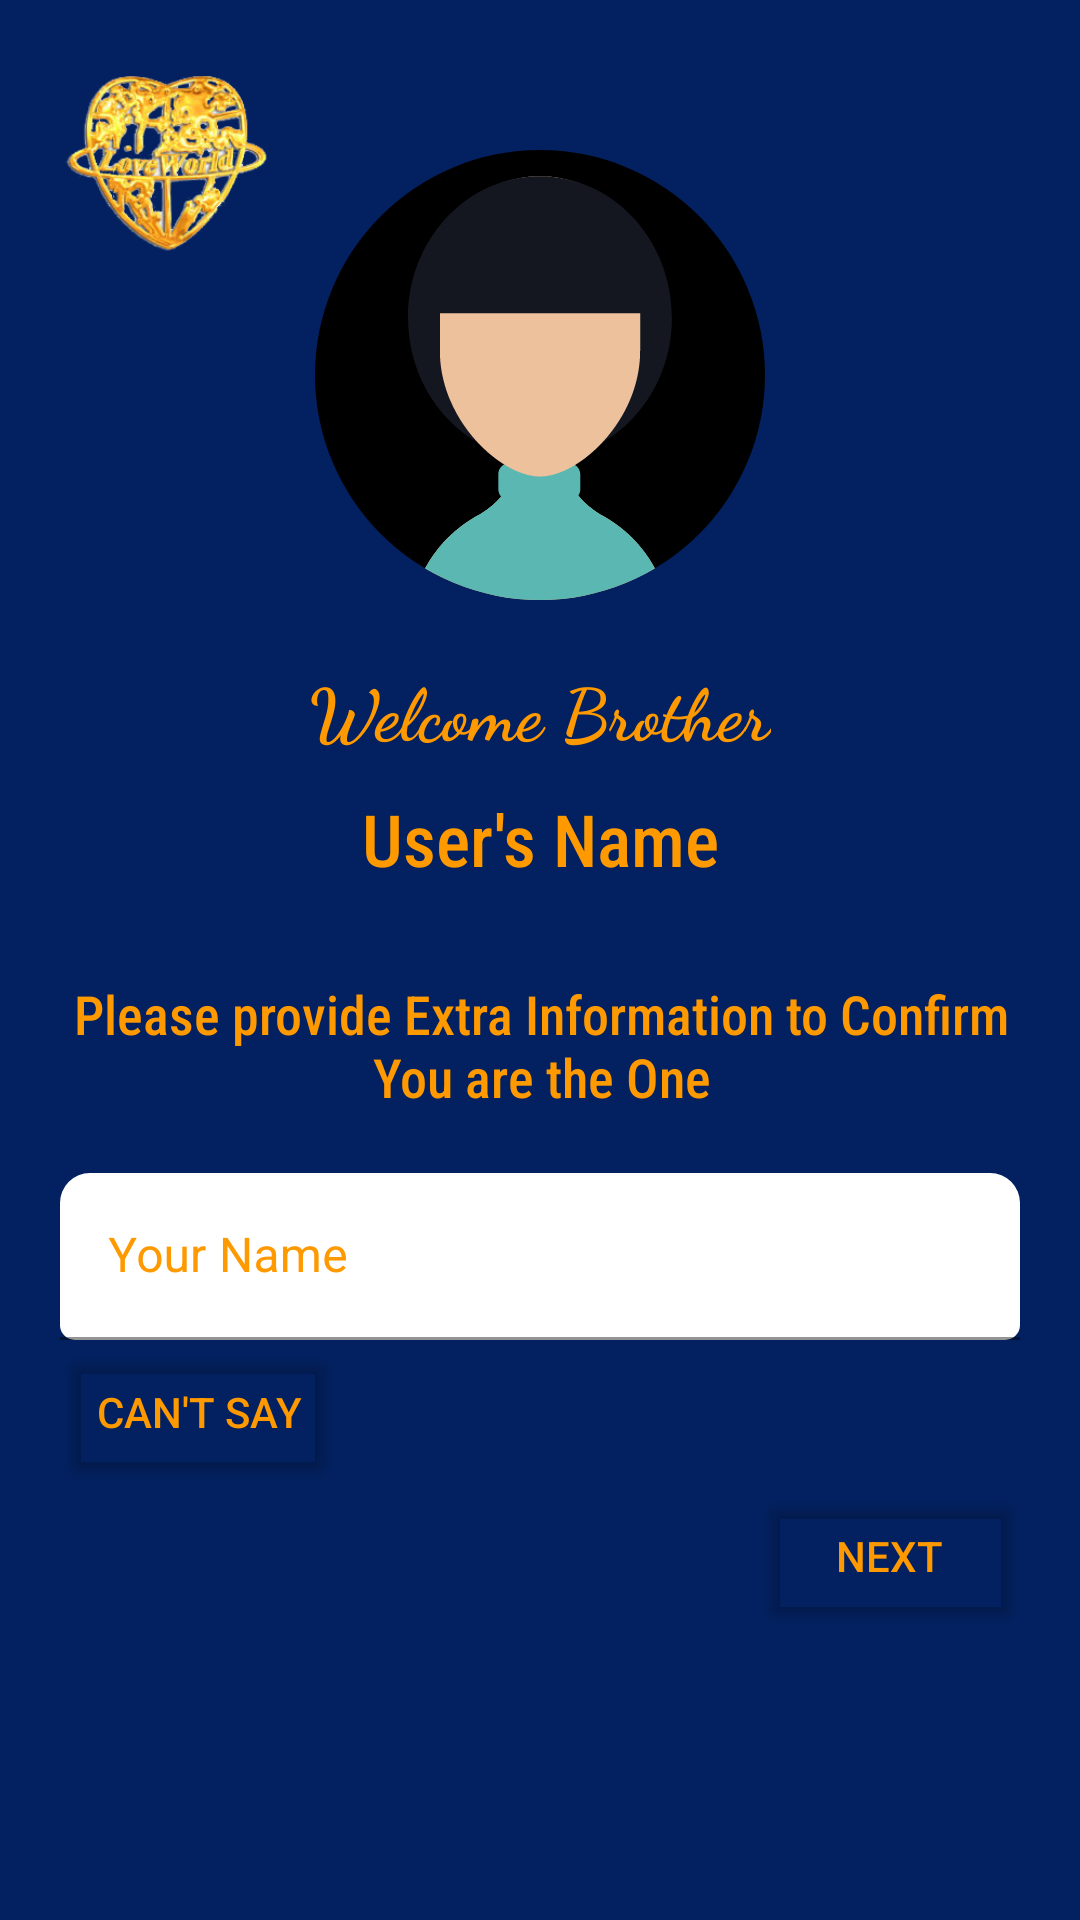

Android layout source for this screen:
<!-- AndroidManifest.xml: application theme AppTheme -->
<!-- res/layout/interactive_extra.xml -->
<?xml version="1.0" encoding="utf-8"?>
<RelativeLayout xmlns:android="http://schemas.android.com/apk/res/android"
    xmlns:app="http://schemas.android.com/apk/res-auto"
    xmlns:tools="http://schemas.android.com/tools"
    android:layout_width="match_parent"
    android:layout_height="wrap_content"
    android:background="@color/colorPrimary"
    tools:context=".interactive.InteractiveConfirmActivity">

    <androidx.core.widget.NestedScrollView
        android:layout_width="match_parent"
        android:layout_height="match_parent"
        android:fitsSystemWindows="true">

        <androidx.constraintlayout.widget.ConstraintLayout
            android:layout_width="match_parent"
            android:layout_height="match_parent"
            >

            <ImageView
                android:id="@+id/imageView3"
                android:layout_width="150dp"
                android:layout_height="150dp"
                android:layout_marginTop="50dp"
                app:layout_constraintEnd_toEndOf="parent"
                app:layout_constraintStart_toStartOf="parent"
                app:layout_constraintTop_toTopOf="parent"
                app:srcCompat="@drawable/avatar_1" />

            <TextView
                android:id="@+id/welcome_message"
                android:layout_width="wrap_content"
                android:layout_height="wrap_content"
                android:layout_marginTop="20dp"
                android:fontFamily="cursive"
                android:text="Welcome Brother"
                android:textColor="@color/colorAccent"
                android:textSize="24sp"
                android:textStyle="bold"
                app:layout_constraintEnd_toEndOf="@+id/imageView3"
                app:layout_constraintStart_toStartOf="@+id/imageView3"
                app:layout_constraintTop_toBottomOf="@+id/imageView3" />

            <TextView
                android:id="@+id/user_name"
                android:layout_width="wrap_content"
                android:layout_height="wrap_content"
                android:layout_marginTop="10dp"
                android:fontFamily="sans-serif-condensed-medium"
                android:text="User's Name"
                android:textColor="@color/colorAccent"
                android:textSize="24sp"
                app:layout_constraintEnd_toEndOf="@+id/welcome_message"
                app:layout_constraintStart_toStartOf="@+id/welcome_message"
                app:layout_constraintTop_toBottomOf="@+id/welcome_message" />

            <TextView
                android:id="@+id/info_msg"
                android:layout_width="wrap_content"
                android:layout_height="wrap_content"
                android:layout_marginTop="30dp"
                android:fontFamily="sans-serif-condensed-medium"
                android:paddingStart="20dp"
                android:paddingEnd="20dp"
                android:text="Please provide Extra Information to Confirm You are the One"
                android:textAlignment="center"
                android:textColor="@color/colorAccent"
                android:textSize="18sp"
                app:layout_constraintEnd_toEndOf="@+id/user_name"
                app:layout_constraintStart_toStartOf="@+id/user_name"
                app:layout_constraintTop_toBottomOf="@+id/user_name" />

            <com.google.android.material.textfield.TextInputLayout
                android:id="@+id/interactive_question"
                style="@style/Widget.MaterialComponents.TextInputLayout.FilledBox"
                android:layout_width="match_parent"
                android:layout_height="wrap_content"
                android:layout_marginStart="20dp"
                android:layout_marginTop="20dp"
                android:layout_marginEnd="20dp"
                android:hint="Your Name"
                android:maxWidth="100dp"
                android:textColorHint="@color/colorAccent2"
                app:boxBackgroundColor="@android:color/white"
                app:boxBackgroundMode="filled"
                app:boxCornerRadiusBottomEnd="5dp"
                app:boxCornerRadiusBottomStart="5dp"
                app:boxCornerRadiusTopEnd="10dp"
                app:boxCornerRadiusTopStart="10dp"
                app:boxStrokeColor="@color/colorAccent2"
                app:hintAnimationEnabled="true"
                app:hintEnabled="true"
                app:hintTextAppearance="@style/appHint"
                app:layout_constraintEnd_toEndOf="@+id/info_msg"
                app:layout_constraintStart_toStartOf="@+id/info_msg"
                app:layout_constraintTop_toBottomOf="@+id/info_msg">

                <com.google.android.material.textfield.TextInputEditText
                    android:id="@+id/interactive_response"
                    android:layout_width="match_parent"
                    android:layout_height="wrap_content"
                    android:inputType="textAutoCorrect|textCapWords"
                    android:singleLine="true" />
            </com.google.android.material.textfield.TextInputLayout>

            <Button
                android:id="@+id/button"
                android:layout_width="wrap_content"
                android:layout_height="wrap_content"
                android:backgroundTint="@android:color/transparent"
                android:onClick="confirm"
                android:text="Next"
                android:textColor="@color/colorAccent2"
                app:iconTint="@color/colorAccent2"
                app:layout_constraintEnd_toEndOf="@+id/interactive_question"
                app:layout_constraintTop_toBottomOf="@+id/button2" />

            <Button
                android:id="@+id/button2"
                android:layout_width="wrap_content"
                android:layout_height="wrap_content"
                android:backgroundTint="@android:color/transparent"
                android:onClick="noRemembrance"
                android:text="Can't Say"
                android:textColor="@color/colorAccent2"
                app:iconTint="@color/colorAccent2"
                app:layout_constraintStart_toStartOf="@+id/interactive_question"
                app:layout_constraintTop_toBottomOf="@+id/interactive_question" />


            <ImageView
                android:id="@+id/imageView4"
                android:layout_width="70dp"
                android:layout_height="70dp"
                android:layout_marginStart="20dp"
                android:layout_marginTop="20dp"
                app:layout_constraintStart_toStartOf="parent"
                app:layout_constraintTop_toTopOf="parent"
                app:srcCompat="@drawable/ce_logo" />

            
            
            
            
            
            
            
            
            
            
            
            
            

            
            
            
            
        </androidx.constraintlayout.widget.ConstraintLayout>

    </androidx.core.widget.NestedScrollView>

</RelativeLayout>
<!-- resources referenced by this layout -->
<resources>
  <color name="colorAccent">#FF9900</color>
  <color name="colorAccent2">#FF9900</color>
  <color name="colorPrimary">#032160</color>
  <!-- drawable avatar_1: vector/xml drawable (drawable, 11039 chars, omitted) -->
  <!-- drawable ce_logo: png bitmap (drawable, 53805 bytes) -->
  <style name="appHint" parent="TextAppearance.Design.Hint">
          <item name="android:textColor"> @color/colorAccent2 </item>
          <item name="android:elevation"> 10dp </item>
      </style>
  <style name="AppTheme" parent="Theme.MaterialComponents.Light.NoActionBar">
          
          <item name="colorPrimary">@color/colorPrimaryDark</item>
          <item name="colorPrimaryDark">@color/colorPrimaryDark</item>
          <item name="colorAccent">@color/colorAccent</item>
      </style>
  <color name="colorPrimaryDark">#032160</color>
</resources>
